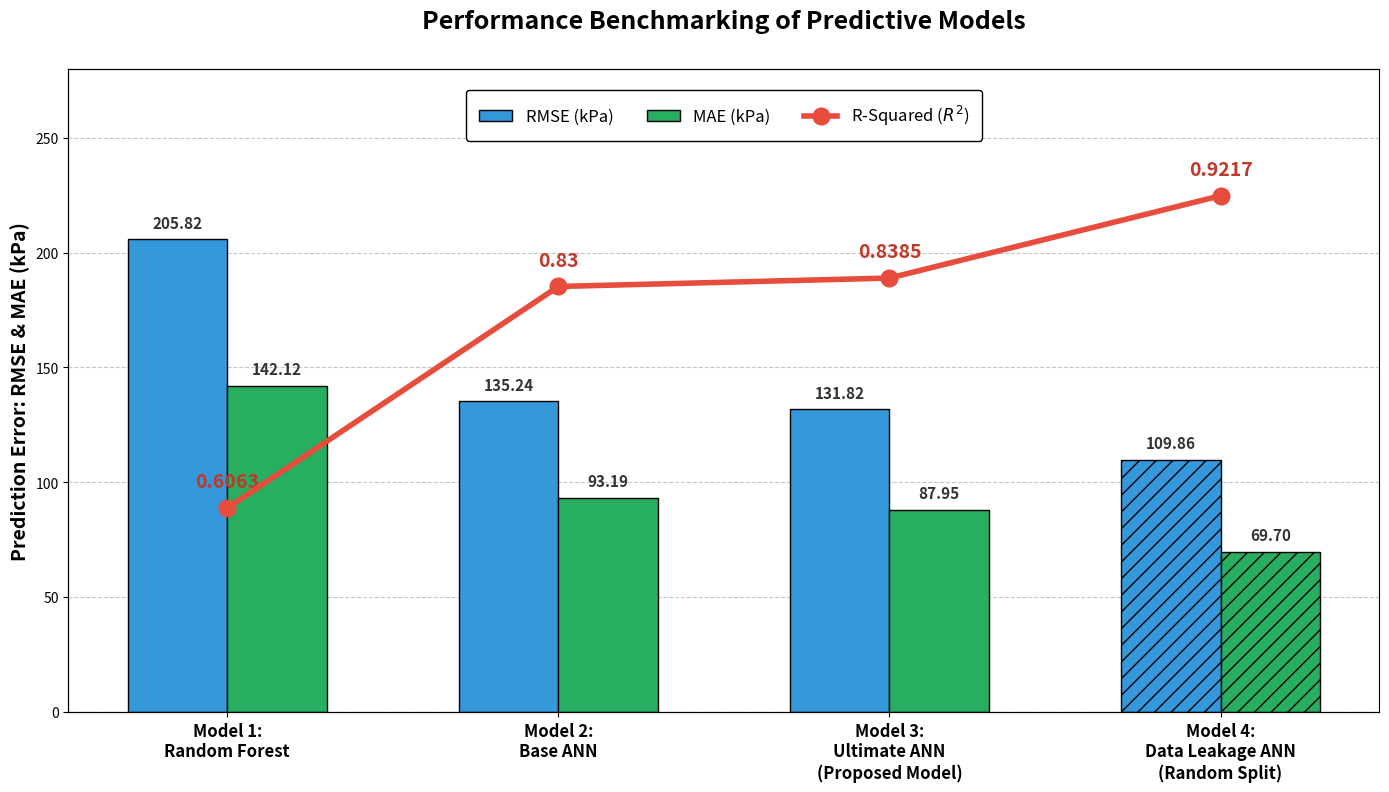

Reproduce this figure in Python.
import matplotlib.pyplot as plt
import numpy as np
import os

print("Son Revizyon: Model 4 Etiketi 'Random Split' Olarak Güncellendi...")

save_dir = r"c:\Users\majid\Desktop\YSA"
if not os.path.exists(save_dir):
    os.makedirs(save_dir)

# ==============================================================================
# VERİLER
# ==============================================================================
# Model 4 etiketi tamamen objektif ve teknik bir terim olan "Random Split" ile değiştirildi
labels = ['Model 1:\nRandom Forest', 
          'Model 2:\nBase ANN', 
          'Model 3:\nUltimate ANN\n(Proposed Model)', 
          'Model 4:\nData Leakage ANN\n(Random Split)']

rmse_values = [205.82, 135.24, 131.82, 109.86]
mae_values = [142.12, 93.19, 87.95, 69.70]

r2_math_values = [0.6063, 0.8300, 0.8385, 0.9217] 
r2_text_labels = ['0.6063', '0.83', '0.8385', '0.9217']

x = np.arange(len(labels))
width = 0.3

# ==============================================================================
# GRAFİK ÇİZİMİ
# ==============================================================================
fig, ax1 = plt.subplots(figsize=(14, 8), dpi=300)

# BARLAR
rects1 = ax1.bar(x - width/2, rmse_values, width, label='RMSE (kPa)', color='#3498db', edgecolor='black', zorder=2)
rects2 = ax1.bar(x + width/2, mae_values, width, label='MAE (kPa)', color='#27ae60', edgecolor='black', zorder=2)

# MODEL 4 İÇİN ÇİZGİLİ TARAMA (HATCHING)
rects1[3].set_hatch('//')
rects2[3].set_hatch('//')

ax1.set_ylabel('Prediction Error: RMSE & MAE (kPa)', fontsize=14, fontweight='bold', color='black')
ax1.set_ylim(0, 280) 
ax1.grid(axis='y', linestyle='--', alpha=0.7, zorder=0)
ax1.set_xticks(x)
ax1.set_xticklabels(labels, fontsize=12, fontweight='bold')

# KIRMIZI ÇİZGİ
ax2 = ax1.twinx()
ax2.plot(x, r2_math_values, color='#e74c3c', marker='o', markersize=12, linewidth=4, label='R-Squared ($R^2$)', zorder=4)
ax2.set_ylim(0.4, 1.05) 

# Sağ ekseni gizle
ax2.get_yaxis().set_visible(False)
ax2.spines['right'].set_visible(False)

# ==============================================================================
# RAKAMLARI YAZDIRMA
# ==============================================================================
def autolabel_bars(rects):
    for rect in rects:
        height = rect.get_height()
        ax1.annotate(f'{height:.2f}',
                    xy=(rect.get_x() + rect.get_width() / 2, height),
                    xytext=(0, 6),
                    textcoords="offset points",
                    ha='center', va='bottom', fontsize=11, fontweight='bold', color='#333')

for i, (val, txt) in enumerate(zip(r2_math_values, r2_text_labels)):
    ax2.annotate(txt,
                xy=(x[i], val),
                xytext=(0, 12),
                textcoords="offset points",
                ha='center', va='bottom', fontsize=14, fontweight='bold', color='#c0392b')

autolabel_bars(rects1)
autolabel_bars(rects2)

# ==============================================================================
# ESTETİK, BAŞLIK VE LEJANT
# ==============================================================================
plt.title("Performance Benchmarking of Predictive Models", fontsize=18, fontweight='bold', y=1.05)

lines1, labels1 = ax1.get_legend_handles_labels()
lines2, labels2 = ax2.get_legend_handles_labels()

# LEJANT TAM BAŞLIĞIN ALTINDA (Uzun Dikdörtgen Formu)
ax1.legend(lines1 + lines2, labels1 + labels2, 
           loc='upper center',          
           bbox_to_anchor=(0.5, 0.98), 
           ncol=3,                     # Yan yana 3 öğe
           fontsize=12, 
           framealpha=1,               
           edgecolor='black',          
           borderpad=0.8)              

plt.tight_layout()

# Kaydetme
file_path = os.path.join(save_dir, "Figure_8_Benchmark_Performance_Perfect_Math_Final_v5.png")
plt.savefig(file_path, bbox_inches='tight')
plt.show()

print(f"--- BAŞARILI: Model 4 etiketi güncellendi: {file_path} ---")
